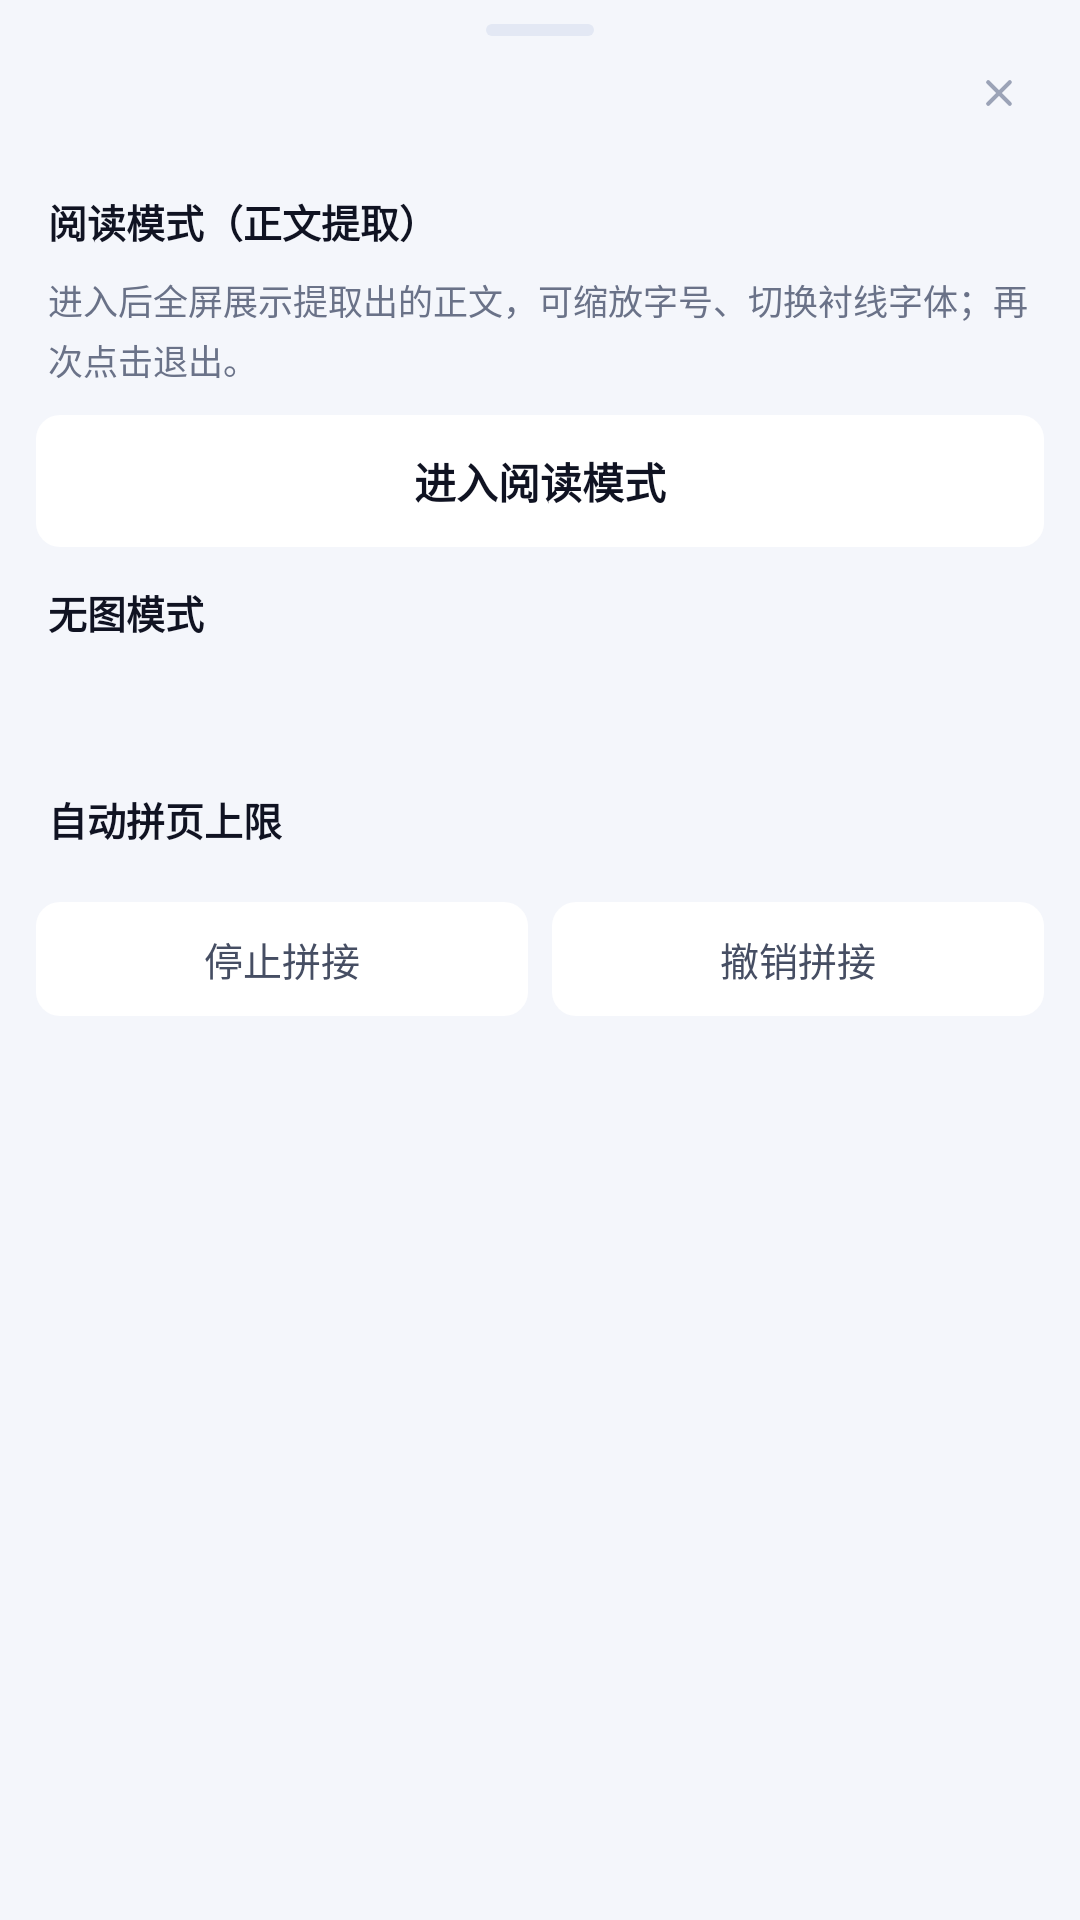

This screen was rendered from an Android layout file. Write that file and the resources it references.
<!-- AndroidManifest.xml: application theme Theme.Nova -->
<!-- res/layout/sheet_read.xml -->
<?xml version="1.0" encoding="utf-8"?>
<ScrollView xmlns:android="http://schemas.android.com/apk/res/android"
    android:layout_width="match_parent"
    android:layout_height="wrap_content"
    android:maxHeight="560dp">

    <LinearLayout
        android:layout_width="match_parent"
        android:layout_height="wrap_content"
        android:orientation="vertical"
        android:paddingBottom="20dp">

        <include layout="@layout/sheet_head" />

        
        <TextView
            android:layout_width="wrap_content"
            android:layout_height="wrap_content"
            android:text="阅读模式（正文提取）"
            android:textColor="@color/text"
            android:textSize="13sp"
            android:textStyle="bold"
            android:paddingStart="16dp"
            android:paddingEnd="16dp"
            android:paddingTop="14dp" />

        <TextView
            android:id="@+id/rdHint"
            android:layout_width="match_parent"
            android:layout_height="wrap_content"
            android:textColor="@color/text_3"
            android:textSize="11.5sp"
            android:lineSpacingExtra="3dp"
            android:paddingStart="16dp"
            android:paddingEnd="16dp"
            android:paddingTop="8dp"
            android:text="进入后全屏展示提取出的正文，可缩放字号、切换衬线字体；再次点击退出。" />

        <TextView
            android:id="@+id/rdEnter"
            android:layout_width="match_parent"
            android:layout_height="44dp"
            android:layout_marginStart="12dp"
            android:layout_marginEnd="12dp"
            android:layout_marginTop="10dp"
            android:gravity="center"
            android:background="@drawable/row"
            android:text="进入阅读模式"
            android:textColor="@color/text"
            android:textSize="14sp"
            android:textStyle="bold" />

        
        <TextView
            android:id="@+id/registryWarn"
            android:layout_width="match_parent"
            android:layout_height="wrap_content"
            android:visibility="gone"
            android:background="#14FF4D4F"
            android:textColor="@color/text_2"
            android:textSize="12sp"
            android:padding="12dp"
            android:layout_marginStart="12dp"
            android:layout_marginEnd="12dp" />

        
        <TextView
            android:layout_width="wrap_content"
            android:layout_height="wrap_content"
            android:text="无图模式"
            android:textColor="@color/text"
            android:textSize="13sp"
            android:textStyle="bold"
            android:paddingStart="16dp"
            android:paddingEnd="16dp"
            android:paddingTop="12dp" />

        <LinearLayout
            android:id="@+id/nmSeg"
            android:layout_width="match_parent"
            android:layout_height="wrap_content"
            android:orientation="horizontal"
            android:layout_marginStart="12dp"
            android:layout_marginEnd="12dp"
            android:layout_marginTop="8dp" />

        <TextView
            android:id="@+id/nmHint"
            android:layout_width="match_parent"
            android:layout_height="wrap_content"
            android:textColor="@color/text_3"
            android:textSize="11.5sp"
            android:lineSpacingExtra="3dp"
            android:paddingStart="16dp"
            android:paddingEnd="16dp"
            android:paddingTop="8dp" />

        
        <TextView
            android:layout_width="wrap_content"
            android:layout_height="wrap_content"
            android:text="自动拼页上限"
            android:textColor="@color/text"
            android:textSize="13sp"
            android:textStyle="bold"
            android:paddingStart="16dp"
            android:paddingEnd="16dp"
            android:paddingTop="18dp" />

        <LinearLayout
            android:id="@+id/apSeg"
            android:layout_width="match_parent"
            android:layout_height="wrap_content"
            android:orientation="horizontal"
            android:layout_marginStart="12dp"
            android:layout_marginEnd="12dp"
            android:layout_marginTop="8dp" />

        <LinearLayout
            android:layout_width="match_parent"
            android:layout_height="wrap_content"
            android:orientation="horizontal"
            android:layout_marginStart="12dp"
            android:layout_marginEnd="12dp"
            android:layout_marginTop="10dp">

            <TextView
                android:id="@+id/apStop"
                android:layout_width="0dp"
                android:layout_height="38dp"
                android:layout_weight="1"
                android:layout_marginEnd="4dp"
                android:gravity="center"
                android:background="@drawable/row"
                android:text="停止拼接"
                android:textColor="@color/text_2"
                android:textSize="13sp" />

            <TextView
                android:id="@+id/apUndo"
                android:layout_width="0dp"
                android:layout_height="38dp"
                android:layout_weight="1"
                android:layout_marginStart="4dp"
                android:gravity="center"
                android:background="@drawable/row"
                android:text="撤销拼接"
                android:textColor="@color/text_2"
                android:textSize="13sp" />
        </LinearLayout>

        <TextView
            android:id="@+id/readNote"
            android:layout_width="match_parent"
            android:layout_height="wrap_content"
            android:textColor="@color/text_4"
            android:textSize="11.5sp"
            android:lineSpacingExtra="3dp"
            android:paddingStart="16dp"
            android:paddingEnd="16dp"
            android:paddingTop="12dp" />
    </LinearLayout>
</ScrollView>
<!-- res/layout/sheet_head.xml (included above) -->
<?xml version="1.0" encoding="utf-8"?>
<RelativeLayout xmlns:android="http://schemas.android.com/apk/res/android"
    android:layout_width="match_parent"
    android:layout_height="wrap_content"
    android:paddingTop="8dp"
    android:paddingBottom="4dp"
    android:paddingStart="16dp"
    android:paddingEnd="12dp">

    <View
        android:id="@+id/sheetGrip"
        android:layout_width="36dp"
        android:layout_height="4dp"
        android:layout_alignParentTop="true"
        android:layout_centerHorizontal="true"
        android:background="@drawable/seg_track" />

    <TextView
        android:id="@+id/sheetTitle"
        android:layout_width="wrap_content"
        android:layout_height="wrap_content"
        android:layout_below="@id/sheetGrip"
        android:layout_marginTop="10dp"
        android:textColor="@color/text"
        android:textSize="15sp"
        android:textStyle="bold" />

    <ImageView
        android:id="@+id/sheetClose"
        android:layout_width="30dp"
        android:layout_height="30dp"
        android:layout_alignParentEnd="true"
        android:layout_alignParentTop="true"
        android:layout_marginTop="8dp"
        android:background="?android:attr/selectableItemBackgroundBorderless"
        android:contentDescription="@string/action_close_tab"
        android:padding="7dp"
        android:src="@drawable/ic_close" />

    
    <ImageView
        android:id="@+id/sheetExpand"
        android:layout_width="30dp"
        android:layout_height="30dp"
        android:layout_alignTop="@id/sheetClose"
        android:layout_toStartOf="@id/sheetClose"
        android:layout_marginEnd="4dp"
        android:visibility="gone"
        android:background="?android:attr/selectableItemBackgroundBorderless"
        android:contentDescription="@string/ai_expand"
        android:padding="7dp"
        android:src="@drawable/ic_expand" />
</RelativeLayout>
<!-- resources referenced by this layout -->
<resources>
  <color name="text">#101322</color>
  <color name="text_2">#464E63</color>
  <color name="text_3">#6A7288</color>
  <color name="text_4">#9BA3B7</color>
  <!-- drawable ic_close (drawable) -->
  <vector xmlns:android="http://schemas.android.com/apk/res/android"
      android:width="20dp" android:height="20dp"
      android:viewportWidth="20" android:viewportHeight="20"
      android:tint="@color/text_4">
      <path android:strokeColor="#000" android:strokeWidth="1.7" android:strokeLineCap="round"
          android:pathData="M5.5,5.5 L14.5,14.5 M14.5,5.5 L5.5,14.5"
              android:strokeLineJoin="round" />
  </vector>
  <!-- drawable ic_expand (drawable) -->
  <vector xmlns:android="http://schemas.android.com/apk/res/android"
      android:width="20dp" android:height="20dp"
      android:viewportWidth="24" android:viewportHeight="24"
      android:tint="@color/text_4">
      <path android:strokeColor="#000" android:strokeWidth="1.7" android:strokeLineCap="round"
          android:strokeLineJoin="round"
          android:pathData="M7,14 H5 V19 H10 V17 H7 V14 Z M5,10 H7 V7 H10 V5 H5 V10 Z M17,14 H19 V19 H14 V17 H17 V14 Z M17,10 V7 H14 V5 H19 V10 Z" />
  </vector>
  <!-- drawable row (drawable) -->
  <?xml version="1.0" encoding="utf-8"?>
  <shape xmlns:android="http://schemas.android.com/apk/res/android"
      android:shape="rectangle">
      <solid android:color="@color/surface" />
      <corners android:radius="8dp" />
  </shape>
  <!-- drawable seg_track (drawable) -->
  <?xml version="1.0" encoding="utf-8"?>
  <shape xmlns:android="http://schemas.android.com/apk/res/android"
      android:shape="rectangle">
      <solid android:color="@color/surface_3" />
      <corners android:radius="10dp" />
  </shape>
  <string name="action_close_tab">关闭</string>
  <string name="ai_expand">全屏对话</string>
  <style name="Theme.Nova" parent="@android:style/Theme.Material.Light.NoActionBar">
          <item name="android:colorPrimary">@color/brand</item>
          <item name="android:colorPrimaryDark">@color/brand_strong</item>
          <item name="android:colorAccent">@color/accent</item>
          <item name="android:windowBackground">@color/bg</item>
          <item name="android:navigationBarColor">@color/surface</item>
          <item name="android:statusBarColor">@color/surface</item>
          
          <item name="android:windowLightStatusBar">true</item>
      </style>
  <color name="surface">#FFFFFF</color>
  <color name="surface_3">#E3E8F4</color>
  <color name="brand">#2D6BF5</color>
  <color name="brand_strong">#1D52D6</color>
  <color name="accent">#00C8A8</color>
  <color name="bg">#F4F6FB</color>
</resources>
